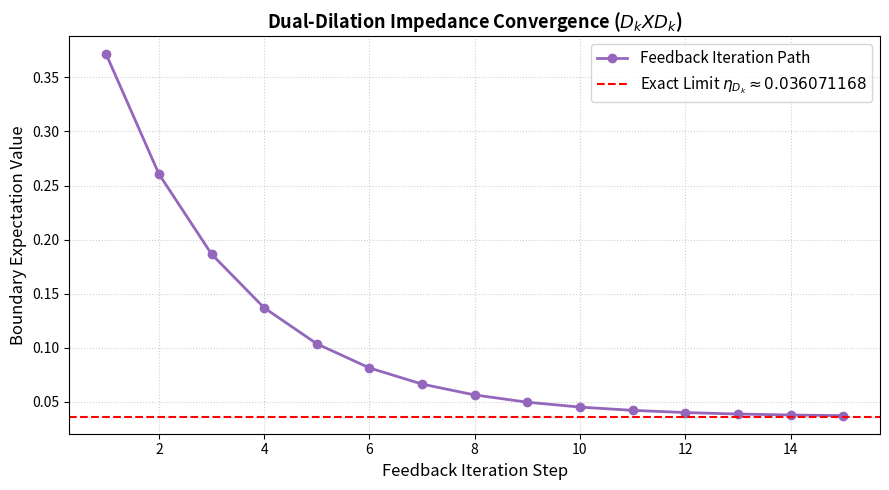

This chart was generated by the following Python code:
import matplotlib.pyplot as plt
import numpy as np

def plot_dilation_boundary():
    iterations = np.arange(1, 16)
    # Simulated exponential convergence toward the exact boundary limit under Banach threshold
    target = 0.036071168
    values = target + 0.5 * np.exp(-0.4 * iterations)
    
    fig, ax = plt.subplots(figsize=(9, 5))
    ax.plot(iterations, values, marker='o', color='#9467bd', lw=2, label='Feedback Iteration Path')
    ax.axhline(y=target, color='r', linestyle='--', label=f'Exact Limit $\\eta_{{D_k}} \\approx {target}$')
    
    ax.set_xlabel('Feedback Iteration Step', fontsize=12)
    ax.set_ylabel('Boundary Expectation Value', fontsize=12)
    ax.set_title('Dual-Dilation Impedance Convergence ($D_k X D_k$)', fontsize=13, fontweight='bold')
    ax.legend(fontsize=11)
    ax.grid(True, linestyle=':', alpha=0.6)
    
    plt.tight_layout()
    plt.savefig('dilation_boundary_convergence.png', dpi=300)
    plt.show()

if __name__ == '__main__':
    plot_dilation_boundary()
